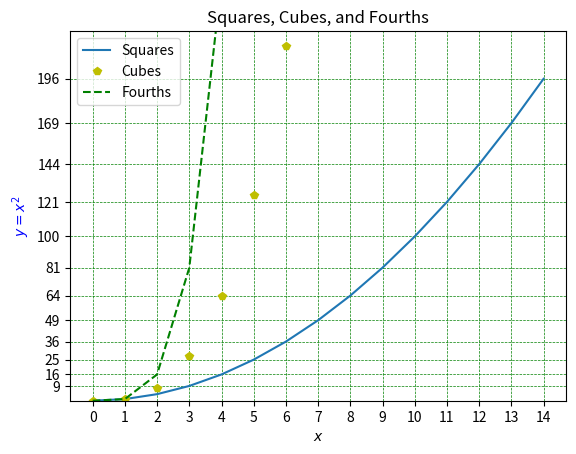

Here is the Python script that generated this plot: (Note: this script raises an exception after producing the figure.)
#!/usr/local/bin/python3

import matplotlib.pyplot as plt
import pandas as pd
import numpy as np

maxval = 15
numbers = np.arange(maxval)
squares = np.fromfunction(lambda x: x**2, (maxval,))
cubes = np.fromfunction(lambda x: x**3, (maxval,))

fig, ax = plt.subplots()
ax.set_title('Squares, Cubes, and Fourths')
ax.set_xlabel('$x$')
ax.set_xticks(numbers)
ax.set_ylabel('$y = x^2$', color='blue')
ax.set_ylim(0, maxval**2)
ax.set_yticks(squares[3:])
ax.plot(numbers, squares)
ax.plot(numbers, cubes, 'yp')
ax.plot(numbers, [x**4 for x in range(maxval)], 'g--')
ax.legend(['Squares', 'Cubes', 'Fourths'], loc='upper left')
plt.grid(color='green', linestyle='--', linewidth=0.5)
plt.savefig('data/mpl_numbers.png')